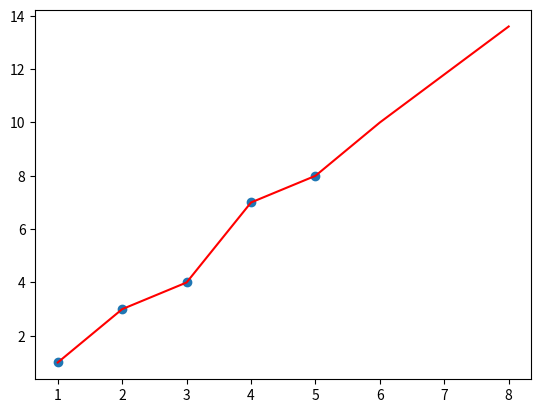

Recreate this plot in Python.
# Aprendizaje_Inductivo
#En IA la adaptacion se puede dar gracias a la implementacion de un algoritmo de aprendizaje
#Aunque hay muchos tipos de aprendizaje en este codigo se muestra la implementacion de un algoritmo de aprendizaje supervisado
#Esto gracias a la regresion lineal, la cual nos traduce un sistema en una ecuacion lineal para poder predecir los valores siguientes
import matplotlib.pyplot as plt

# Datos de entrada de ambos ejes
X = [[1], [2], [3], [4], [5]]
y = [1, 3, 4, 7, 8]

# Calcular promedios
n = len(X)
#Se calculan los promedios
x_prom = sum([X[i][0] for i in range(n)]) / n
y_prom = sum(y) / n

# Calcular coeficientes
numerator = 0
denominator = 0
for i in range(n):
    #Se calcula la diferencia entre los valores de X y Y de su promedio 
    numerator += (X[i][0] - x_prom) * (y[i] - y_prom)
    denominator += (X[i][0] - x_prom) ** 2
#Se calcula el coeficiente de regresion 1 dividiendo el numerador subre el denominador
b1 = numerator / denominator
#Se calcula el coeficiente de regresion 2 ,    y = b0 + b1 * X
b0 = y_prom - (b1 * x_prom)

# Predecir valores para nuevos datos
#Se crea una lista para guardar las predicciones
y_pred = []
for xi in [[6], [7], [8]]:
    y_pred.append(b0 + (b1 * xi[0]))

# Graficar resultados
plt.scatter(X, y)
plt.plot(X + [[6], [7], [8]], y + y_pred, c='r')
plt.show()
